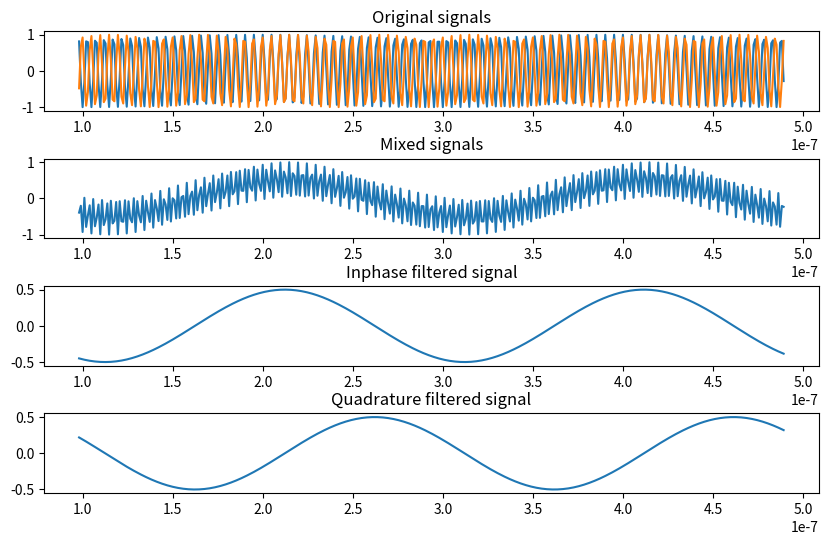
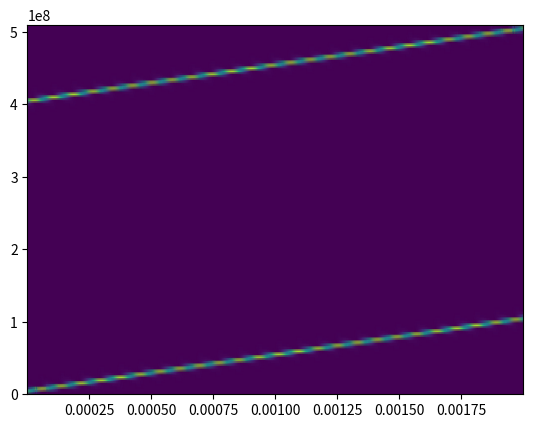
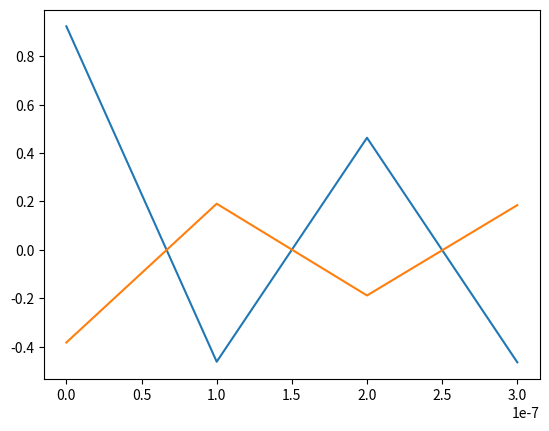
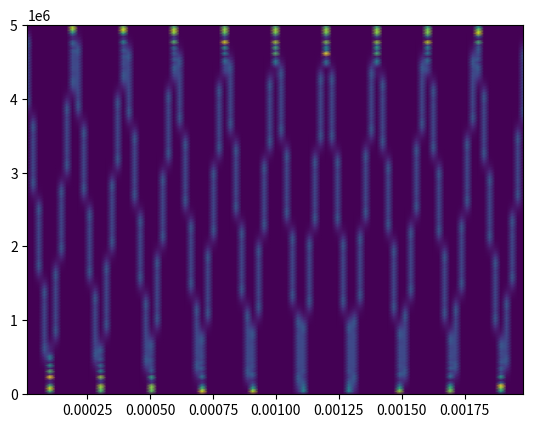

Reproduce these figures in Python, in order.
# here we simply generate a signal and convert it to a complex discrete signal
import numpy as np
from matplotlib import pyplot as plt
from scipy import signal as sig


def filter(sample_freq, cut_off, signal):
    wn = 2*np.pi*cut_off
    b,a = sig.butter(10,wn,fs=sample_freq)
    y = sig.filtfilt(b,a,signal)
    return y

def RecievedChirp(f0,flo,theta,f0_bandwidth,sample_rate,duration,noise=0.0,cut_off=50e6):

    n = int(1 + (2*(f0+flo+f0_bandwidth))//sample_rate)
    inter_sample_rate = n*sample_rate

    # generating data
    T = 1/inter_sample_rate
    t = np.arange(0,duration,T)
    sig1 = sig.chirp(t,f0,t[-1],f0+f0_bandwidth)
    sig2 = sig.chirp(t,flo,t[-1],flo,phi=theta)
    sig2_q = sig.chirp(t,flo,t[-1],flo,phi=theta+90)

    i = sig1*sig2
    q = sig1*sig2_q

    i_filt = filter(inter_sample_rate,cut_off,i)
    q_filt = filter(inter_sample_rate,cut_off,q)

    # down sampling the high sample rate data to generate realistic sample rates
    output_signal = i_filt[::n] + q_filt[::n] * 1j

    return output_signal
    

if __name__ == '__main__':
    
    # declaring variables
    f0 = 205e6
    f_lo = 200e6
    theta = (45/2)
    f0_bandwidth = 100e6

    plot_start_indx = 100
    plot_duration = 400

    final_sample_rate = 10e6
    n = int(1 + (2*(f0+f_lo+f0_bandwidth))//final_sample_rate)
    sample_rate = n*final_sample_rate

    diff = np.abs(f0-f_lo)
    duration = 10000/diff
    cut_off = 50e6
 
    # generating data
    T = 1/sample_rate
    t = np.arange(0,duration,T)
    sig1 = sig.chirp(t,f0,t[-1],f0+f0_bandwidth)
    sig2 = sig.chirp(t,f_lo,t[-1],f_lo,phi=theta)
    sig2_q = sig.chirp(t,f_lo,t[-1],f_lo,phi=theta+90)

    i = sig1*sig2
    q = sig1*sig2_q

    i_filt = filter(sample_rate,cut_off,i)
    q_filt = filter(sample_rate,cut_off,q)

    # down sampling the high sample rate data to generate realistic sample rates
    t_output = t[::n]
    output_signal = i_filt[::n] + q_filt[::n] * 1j

    fig, axs = plt.subplots(4,1,figsize=(10,6))

    plot_range = range(plot_start_indx, plot_duration+plot_start_indx)

    # high sample rate plots 
    axs[0].set_title('Original signals')
    axs[0].plot(t[plot_range],sig1[plot_range],t[plot_range],sig2[plot_range])
    axs[1].set_title('Mixed signals')
    axs[1].plot(t[plot_range],i[plot_range])
    axs[2].set_title('Inphase filtered signal')
    axs[2].plot(t[plot_range],i_filt[plot_range])
    axs[3].set_title('Quadrature filtered signal')
    axs[3].plot(t[plot_range],q_filt[plot_range])
    plt.subplots_adjust(hspace=0.6)

    plt.figure()
    f,t,sxx = sig.spectrogram(i,sample_rate)
    plt.pcolormesh(t,f,sxx,shading='gouraud')


    # reduced sample rate plots
    output_plot_range = range(plot_start_indx//n,(plot_duration+plot_start_indx)//n)

    plt.figure()
    plt.plot(t_output[output_plot_range], output_signal.real[output_plot_range], t_output[output_plot_range] ,output_signal.imag[output_plot_range])

    plt.figure()
    f,t,sxx = sig.spectrogram(i_filt[::n],final_sample_rate)
    plt.pcolormesh(t,f,sxx,shading='gouraud')

    plt.show()